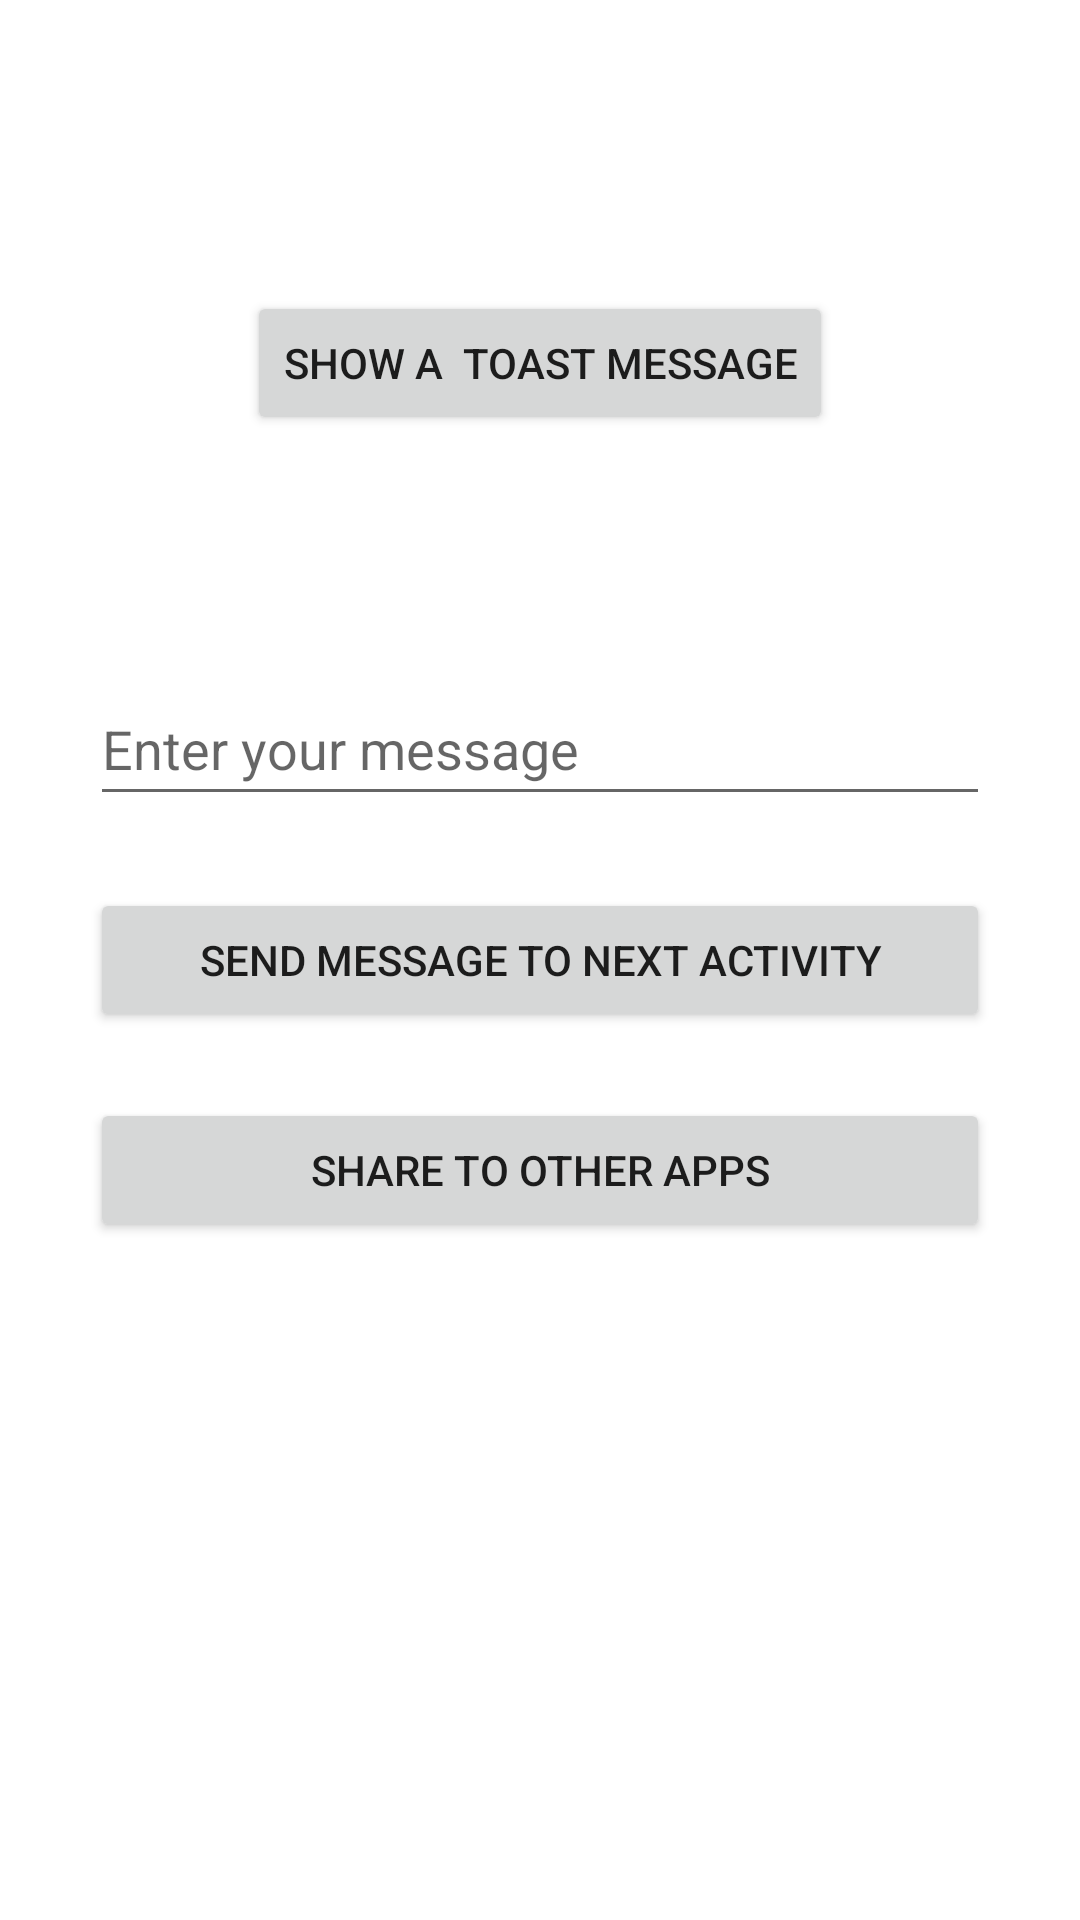

Write the Android layout XML for this screen, with the resource values it uses.
<!-- AndroidManifest.xml: application theme Theme.KotlinBegin -->
<!-- res/layout/activity_main.xml -->
<?xml version="1.0" encoding="utf-8"?>
<RelativeLayout xmlns:android="http://schemas.android.com/apk/res/android"
    xmlns:app="http://schemas.android.com/apk/res-auto"
    xmlns:tools="http://schemas.android.com/tools"
    android:layout_width="match_parent"
    android:layout_height="match_parent"
    android:padding="30sp"
    tools:context=".MainActivity">


    <Button
        android:id="@+id/btnShowToast"
        android:layout_width="wrap_content"
        android:layout_height="wrap_content"
        android:layout_alignParentTop="true"
        android:layout_centerHorizontal="true"
        android:layout_marginTop="67dp"
        android:text="Show a  toast message" />

    <EditText
        android:id="@+id/etUserMessage"
        android:layout_width="match_parent"
        android:layout_height="wrap_content"
        android:layout_below="@+id/btnShowToast"
        android:layout_alignParentStart="true"
        android:layout_alignParentTop="true"
        android:layout_centerHorizontal="true"

        android:layout_marginTop="194dp"
        android:ems="10"
        android:hint="Enter your message"
        android:minHeight="48dp" />

    <Button
        android:id="@+id/btnSendToNextActivity"
        android:layout_width="match_parent"
        android:layout_height="wrap_content"
        android:layout_centerInParent = "true"
        android:text="Send message to next activity" />

    <Button
        android:id="@+id/btnShareToOtherApps"
        android:layout_width="match_parent"
        android:layout_height="wrap_content"
        android:layout_below="@+id/btnSendToNextActivity"
        android:layout_centerInParent="true"
        android:layout_centerVertical="true"
        android:layout_marginTop="22dp"
        android:text="Share to other apps" />
</RelativeLayout>
<!-- resources referenced by this layout -->
<resources>
  <style name="Theme.KotlinBegin" parent="Theme.MaterialComponents.DayNight.DarkActionBar">
          
          <item name="colorPrimary">@color/purple_500</item>
          <item name="colorPrimaryVariant">@color/purple_700</item>
          <item name="colorOnPrimary">@color/white</item>
          
          <item name="colorSecondary">@color/teal_200</item>
          <item name="colorSecondaryVariant">@color/teal_700</item>
          <item name="colorOnSecondary">@color/black</item>
          
          <item name="android:statusBarColor" tools:targetApi="l">?attr/colorPrimaryVariant</item>
          
      </style>
  <!-- not gathered from this repository: default colours our renderer supplied (Android Studio template values) -->
  <color name="purple_500">#FF6200EE</color>
  <color name="purple_700">#FF3700B3</color>
  <color name="teal_200">#FF03DAC5</color>
  <color name="teal_700">#FF018786</color>
  <color name="black">#FF000000</color>
  <color name="white">#FFFFFFFF</color>
</resources>
